Run: headless pygame with SDL's dummy video driver; simulated clock (each Clock.tick advances the game by its frame time, no real sleeping); random seed 0; keys injected as events and as key.get_pressed() state; no mouse input.
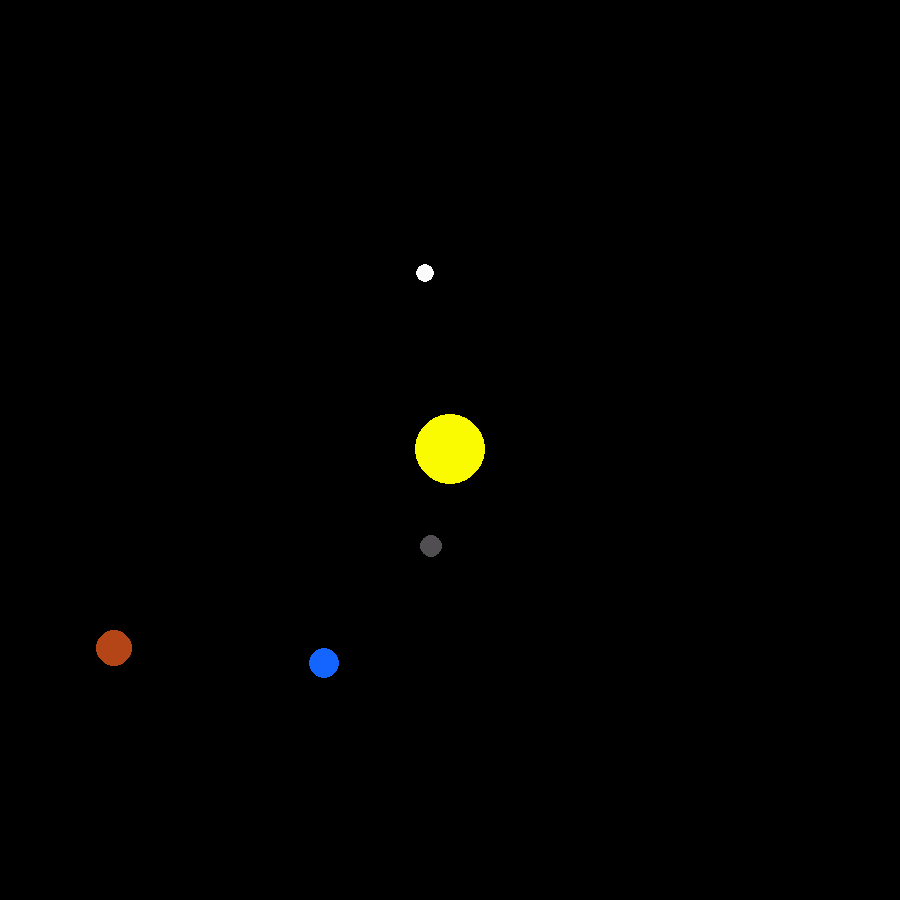
Frame 1 of 4 · flips 1–60 · no input
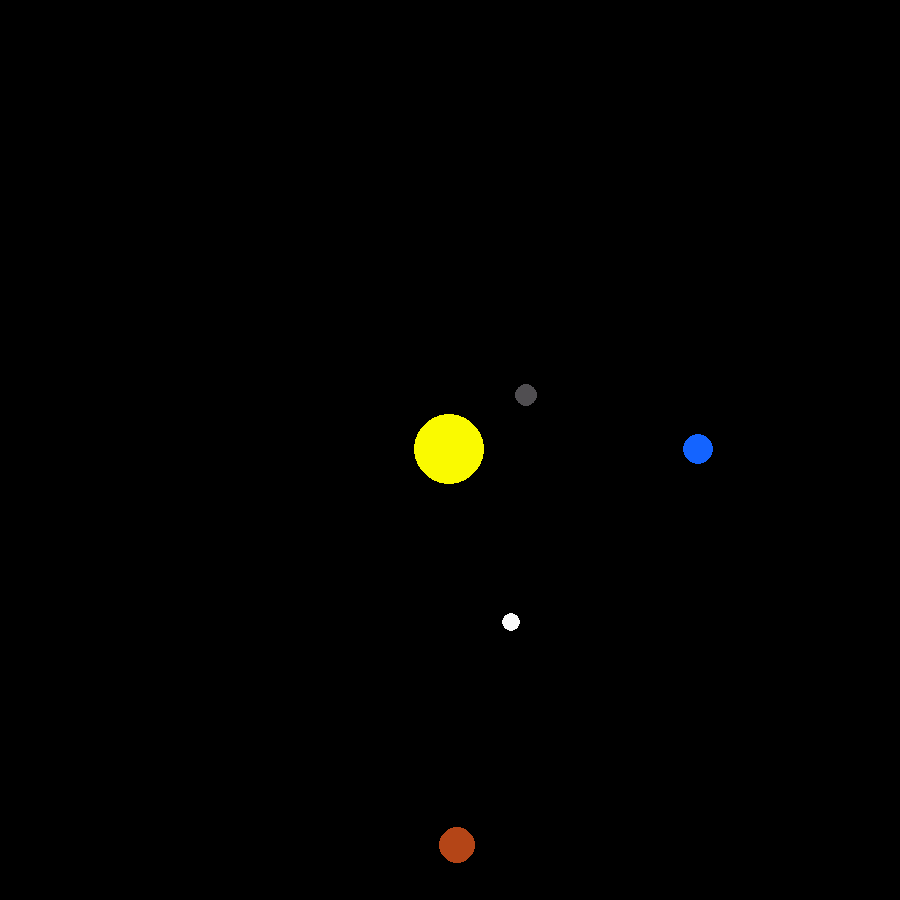
Frame 2 of 4 · flips 61–180 · tapped SPACE, RETURN · held RIGHT (→), D
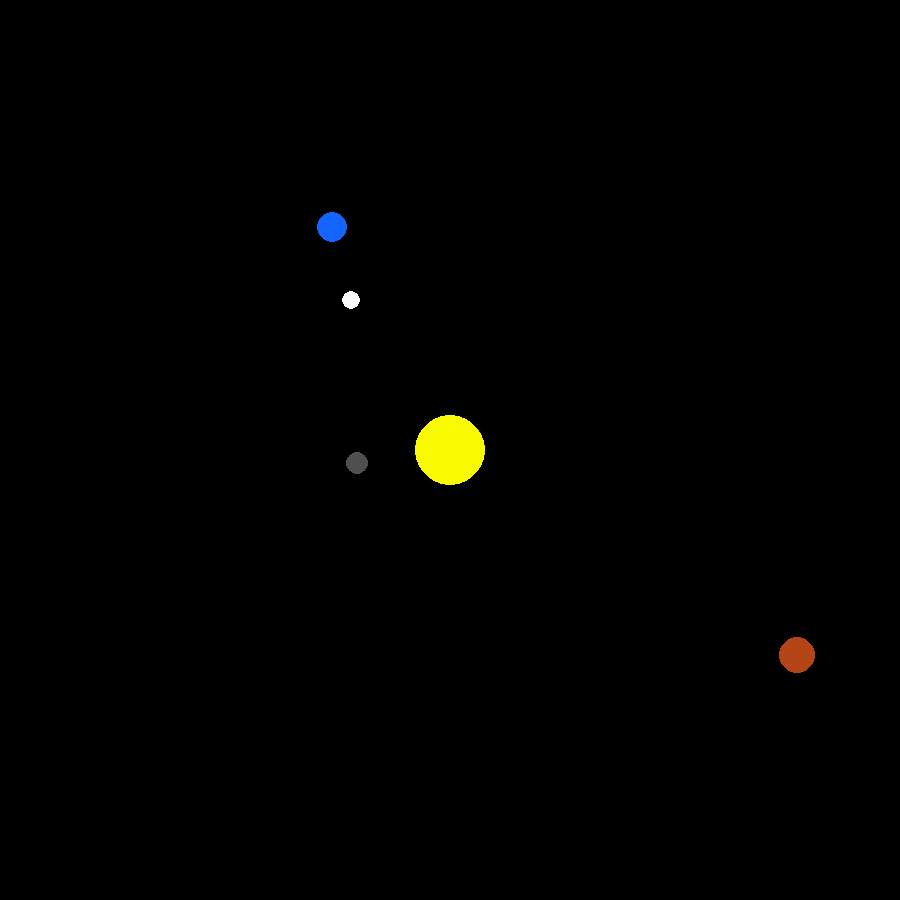
Frame 3 of 4 · flips 181–300 · held DOWN (↓), S
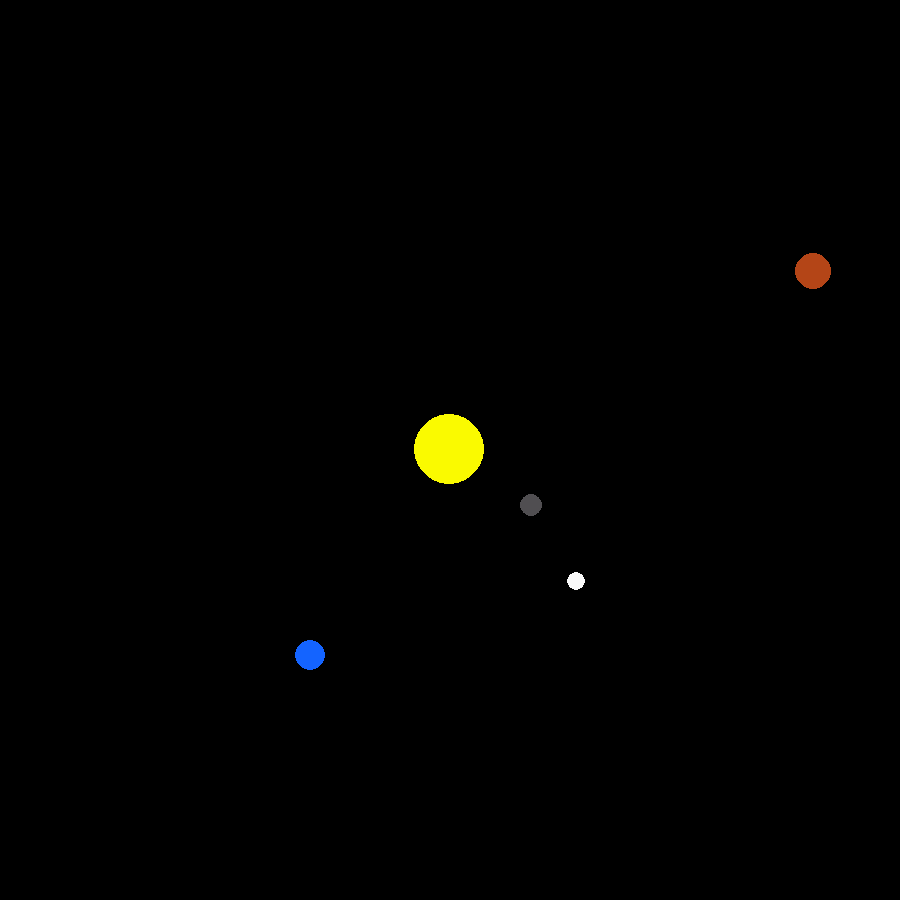
Frame 4 of 4 · flips 301–420 · held LEFT (←), A, UP (↑), W

The pygame program that drew these frames:

import pygame
import math

pygame.init()

Width, Height = 900 , 900
window =  pygame.display.set_mode((Width, Height))
pygame.display.set_caption("Stellar Simulator")

SUN_COLOR = (250,250,0)
BLUE = (20,100,255)
RED = (180,69,23)
DARK_GREY = (80,78,81)
WHITE = (250,250,250)

class Planet:

    AU = 149.6e6 * 1000
    G = 6.67428e-11
    SCALE = 250 / AU
    TIMESETP = 3600*24
    def __init__(self,x ,y ,radius , color, mass):
        self.x = x
        self.y = y
        self.radius = radius
        self.color = color
        self.mass = mass

        self.sun = False
        self.distance_to_sun = 0
        self.orbit = []

        self.x_velocity = 0
        self.y_velocity = 0

    def draw(self, window):
        x = self.x * self.SCALE + Width / 2
        y = self.y * self.SCALE + Height / 2
        pygame.draw.circle(window,self.color,(x,y),self.radius)

    def attraction(self, other):
        other_x , other_y = other.x, other.y
        distance_x = other_x - self.x
        distance_y = other_y - self.y
        distance = math.sqrt(distance_x ** 2 + distance_y ** 2)

        if other.sun:
            self.distance_to_sun = distance

        force = self.G * self.mass * other.mass / distance**2
        theta = math.atan2(distance_y,distance_x)
        force_x = math.cos(theta) * force
        force_y = math.sin(theta) * force
        return force_x, force_y

    def update_position(self,planets):
        total_fx = total_fy = 0
        for planet in planets:
            if self == planet:
                continue

            fx, fy = self.attraction(planet)
            total_fx += fx
            total_fy += fy

        self.x_velocity += total_fx / self.mass * self.TIMESETP
        self.y_velocity += total_fy / self.mass * self.TIMESETP

        self.x += self.x_velocity * self.TIMESETP
        self.y += self.y_velocity * self.TIMESETP
        self.orbit.append((self.x,self.y))

def main():
    run = True
    clock = pygame.time.Clock()

    sun = Planet(0,0,35,SUN_COLOR,1.98812 * 10**30)
    sun.sun = True

    earth = Planet(-1 * Planet.AU,0,15,BLUE,5.9742 * 10**24)
    earth.y_velocity = 29.738 * 1000
    mars = Planet(-1.56 * Planet.AU,0,18,RED,6.39 * 10**23)
    mars.y_velocity = 24.077 * 1000
    mercury = Planet(0.387 * Planet.AU,0,11,DARK_GREY,0.330*10**24)
    mercury.y_velocity = -47.4 * 1000
    venus = Planet(0.723 * Planet.AU,0,9,WHITE, 4.8685 * 10**24)
    venus.y_velocity = -35.02 * 1000
    planets = [sun,earth,mars,mercury,venus]

    while run:
        clock.tick(60)
        window.fill((0,0,0))
        for event in pygame.event.get():
            if event.type == pygame.QUIT:
                run = False

        for planet in planets:
            planet.update_position(planets)
            planet.draw(window)

        pygame.display.update()


    pygame.quit()

if __name__ == '__main__':
    main()
